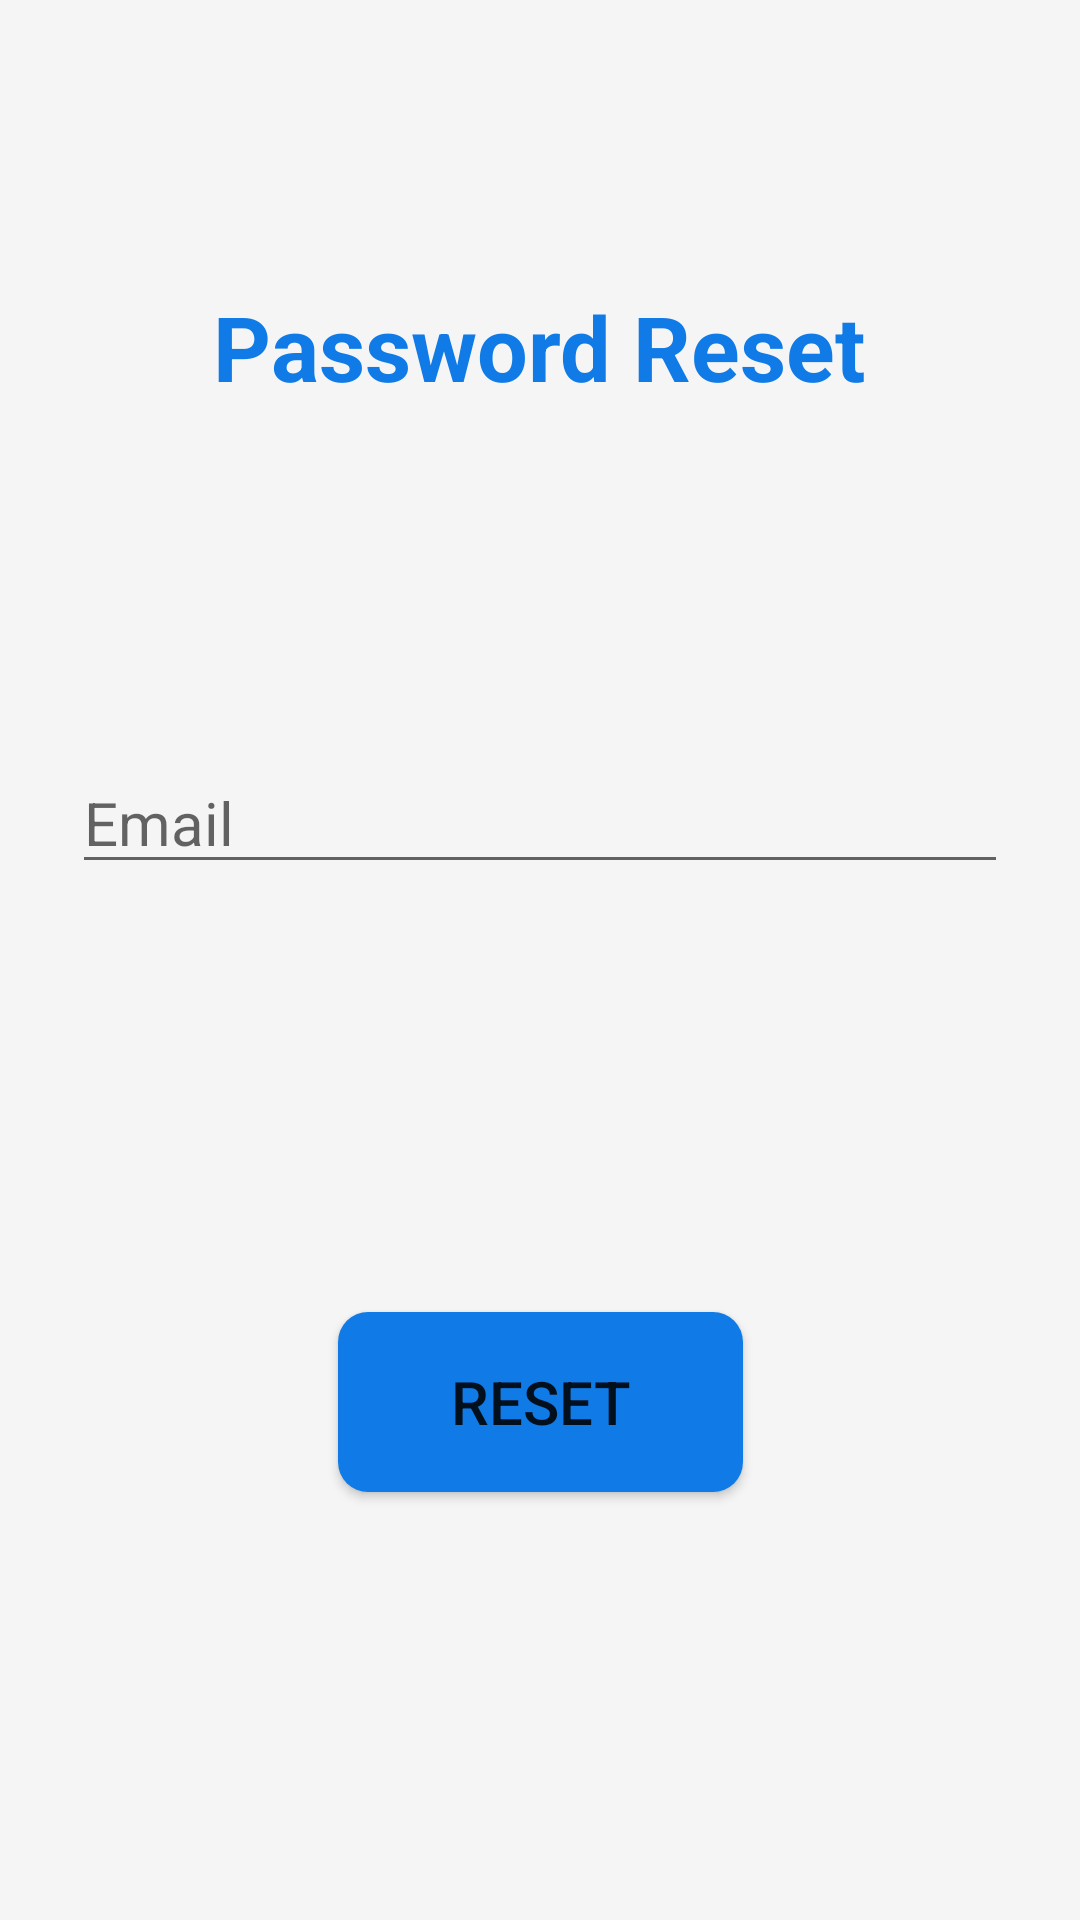

Android layout source for this screen:
<!-- AndroidManifest.xml: application theme Theme.WaterConsumption -->
<!-- res/layout/activity_forgot_password.xml -->
<?xml version="1.0" encoding="utf-8"?>
<androidx.constraintlayout.widget.ConstraintLayout xmlns:android="http://schemas.android.com/apk/res/android"
    xmlns:app="http://schemas.android.com/apk/res-auto"
    xmlns:tools="http://schemas.android.com/tools"
    android:layout_width="match_parent"
    android:layout_height="match_parent"
    tools:context=".login.ForgotPassword"
    android:background="@color/white_smoke">

    <EditText
        android:id="@+id/editTextEmailForget"
        android:layout_width="0dp"
        android:layout_height="wrap_content"
        android:layout_marginStart="24dp"
        android:layout_marginEnd="24dp"
        android:ems="10"
        android:hint="Email"
        android:inputType="textEmailAddress"
        android:textSize="20sp"
        app:layout_constraintBottom_toBottomOf="parent"
        app:layout_constraintEnd_toEndOf="parent"
        app:layout_constraintHorizontal_bias="0.0"
        app:layout_constraintStart_toStartOf="parent"
        app:layout_constraintTop_toBottomOf="@+id/textViewReset"
        app:layout_constraintVertical_bias="0.25" />

    <Button
        android:id="@+id/bttnForget"
        android:layout_width="135dp"
        android:layout_height="60dp"
        android:background="@drawable/button_reset"
        android:backgroundTint="@null"
        android:onClick="forgetPasswordReset"
        android:text="Reset"
        android:textSize="20sp"
        app:layout_constraintBottom_toBottomOf="parent"
        app:layout_constraintEnd_toEndOf="@+id/editTextEmailForget"
        app:layout_constraintStart_toStartOf="@+id/editTextEmailForget"
        app:layout_constraintTop_toBottomOf="@+id/editTextEmailForget" />

    <TextView
        android:id="@+id/textViewReset"
        android:layout_width="wrap_content"
        android:layout_height="wrap_content"
        android:text="Password Reset"
        android:textColor="@color/blue_azure"
        android:textSize="30sp"
        android:textStyle="bold"
        app:layout_constraintBottom_toBottomOf="parent"
        app:layout_constraintEnd_toEndOf="parent"
        app:layout_constraintHorizontal_bias="0.498"
        app:layout_constraintStart_toStartOf="parent"
        app:layout_constraintTop_toTopOf="parent"
        app:layout_constraintVertical_bias="0.159" />

    <ProgressBar
        android:id="@+id/progressBarForgot"
        style="?android:attr/progressBarStyle"
        android:layout_width="wrap_content"
        android:layout_height="wrap_content"
        android:visibility="gone"
        app:layout_constraintBottom_toBottomOf="parent"
        app:layout_constraintEnd_toEndOf="parent"
        app:layout_constraintHorizontal_bias="0.5"
        app:layout_constraintStart_toStartOf="parent"
        app:layout_constraintTop_toTopOf="parent"
        app:layout_constraintVertical_bias="0.5" />

</androidx.constraintlayout.widget.ConstraintLayout>
<!-- resources referenced by this layout -->
<resources>
  <color name="blue_azure">#FF107BE6</color>
  <color name="white_smoke">#FFF5F5F5</color>
  <!-- drawable button_reset (drawable) -->
  <?xml version="1.0" encoding="utf-8"?>
  <shape xmlns:android="http://schemas.android.com/apk/res/android">
  
      <solid android:color="@color/blue_azure"/>
      <corners android:radius="10dp"/>
  
  </shape>
  <style name="Theme.WaterConsumption" parent="Theme.MaterialComponents.DayNight.DarkActionBar">
          
          <item name="colorPrimary">@color/blue_azure</item>
          <item name="colorPrimaryVariant">@color/blue_polynesian</item>
          <item name="colorOnPrimary">@color/white_smoke</item>
          
          <item name="colorSecondary">@color/orange_tangerine</item>
          <item name="colorSecondaryVariant">@color/orange_tangerine</item>
          <item name="colorOnSecondary">@color/black_night</item>
          
          <item name="android:statusBarColor">?attr/colorPrimaryVariant</item>
          
      </style>
  <color name="blue_polynesian">#FF0A5096</color>
  <color name="orange_tangerine">#FFE57A10</color>
  <color name="black_night">#FF0E0E0E</color>
</resources>
